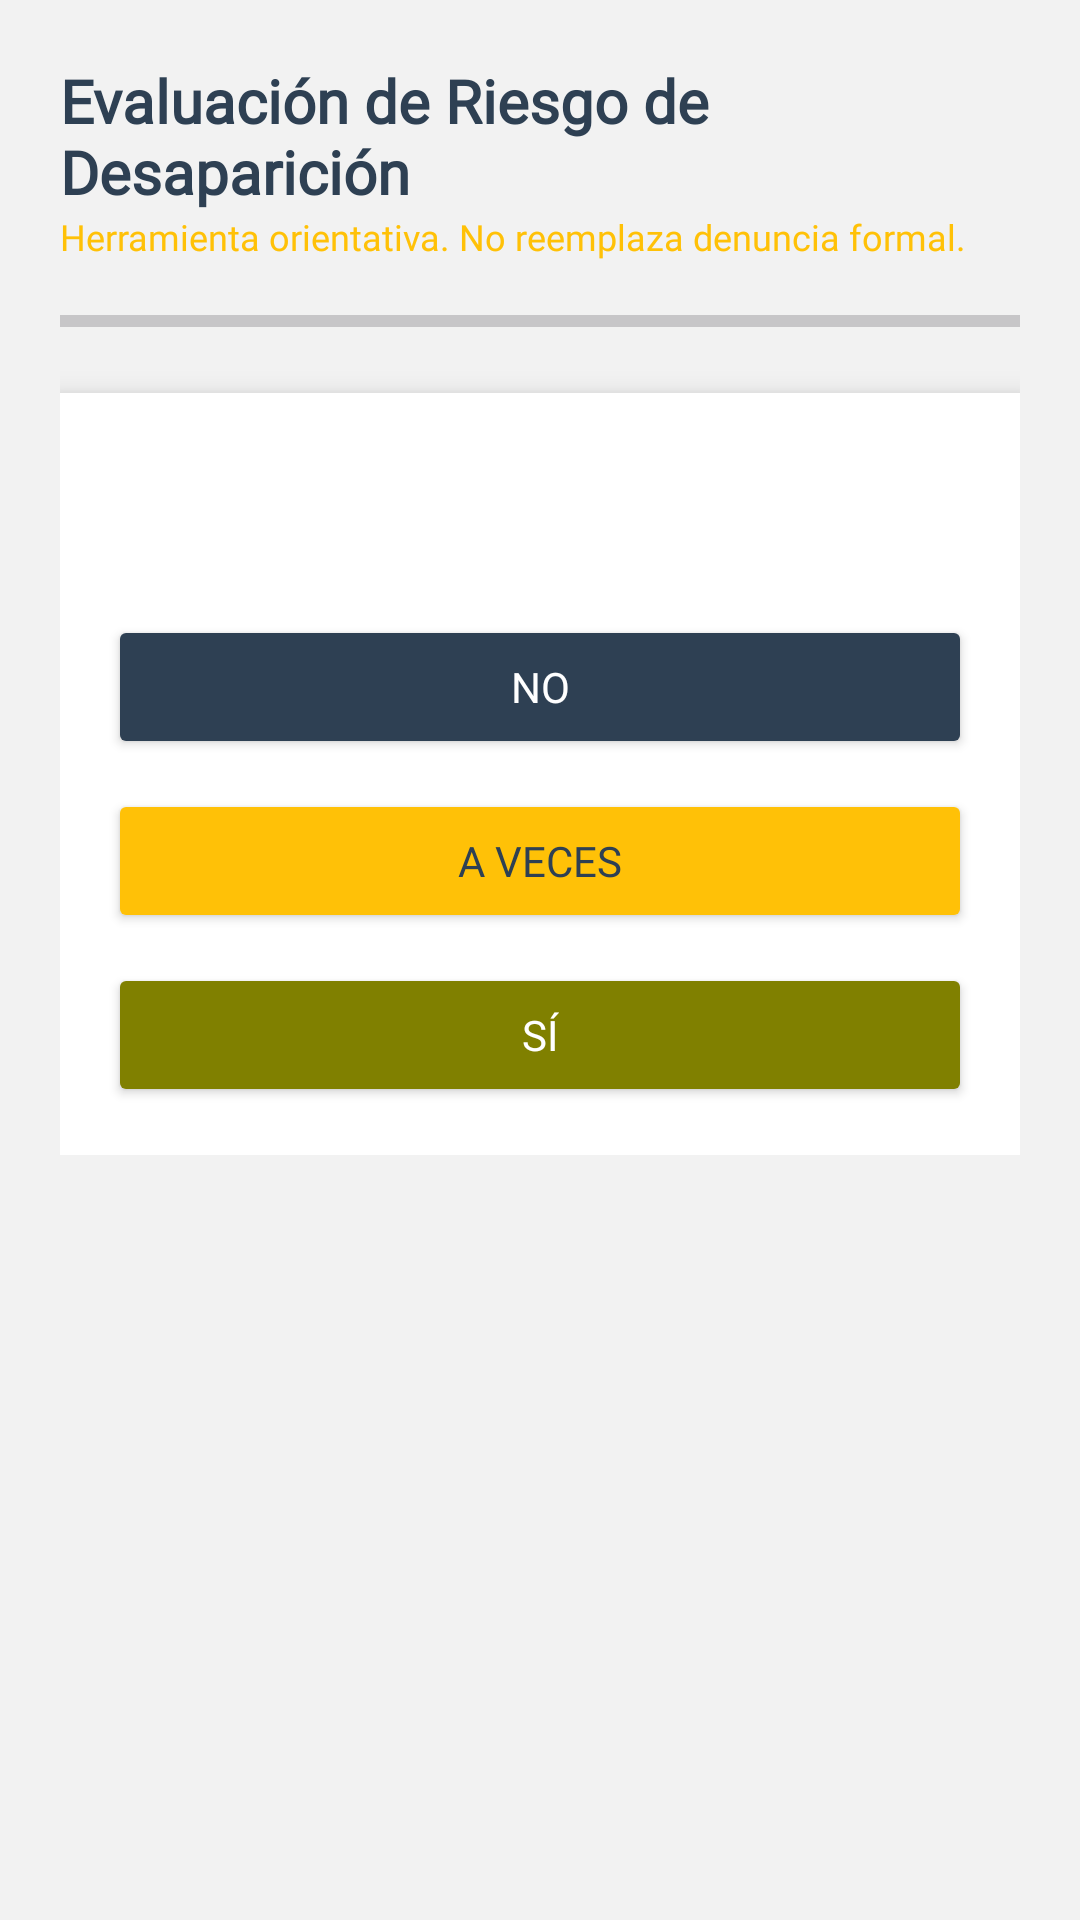

The Android layout XML behind this screen, and the referenced resources:
<!-- AndroidManifest.xml: application theme Theme.Nuna.NoActionBar -->
<!-- res/layout/activity_evaluacion.xml -->
<?xml version="1.0" encoding="utf-8"?>
<ScrollView xmlns:android="http://schemas.android.com/apk/res/android"
    android:layout_width="match_parent"
    android:layout_height="match_parent"
    android:background="@color/white_smoke">

    <LinearLayout
        android:layout_width="match_parent"
        android:layout_height="wrap_content"
        android:orientation="vertical"
        android:padding="20dp">

        
        <TextView
            android:id="@+id/tvTitulo"
            android:layout_width="match_parent"
            android:layout_height="wrap_content"
            android:text="Evaluación de Riesgo de Desaparición"
            android:textSize="20sp"
            android:textStyle="bold"
            android:fontFamily="@font/poppins_regular"
            android:textColor="@color/charcoal"/>

        <TextView
            android:layout_width="match_parent"
            android:layout_height="wrap_content"
            android:text="Herramienta orientativa. No reemplaza denuncia formal."
            android:textSize="12sp"
            android:textColor="@color/amber"
            android:fontFamily="@font/poppins_regular"
            android:layout_marginBottom="16dp"/>

        
        <ProgressBar
            android:id="@+id/progressBar"
            style="?android:attr/progressBarStyleHorizontal"
            android:layout_width="match_parent"
            android:layout_height="8dp"
            android:max="12"
            android:progress="0"
            android:layout_marginBottom="20dp"/>

        
        <LinearLayout
            android:id="@+id/containerPregunta"
            android:layout_width="match_parent"
            android:layout_height="wrap_content"
            android:orientation="vertical"
            android:background="@color/white"
            android:padding="16dp"
            android:elevation="6dp">

            <TextView
                android:id="@+id/tvPregunta"
                android:layout_width="match_parent"
                android:layout_height="wrap_content"
                android:textSize="18sp"
                android:textStyle="bold"
                android:fontFamily="@font/poppins_regular"
                android:textColor="@color/charcoal"/>

            <TextView
                android:id="@+id/tvAyuda"
                android:layout_width="match_parent"
                android:layout_height="wrap_content"
                android:textSize="13sp"
                android:fontFamily="@font/poppins_regular"
                android:textColor="@color/primary_color"
                android:layout_marginBottom="16dp"/>

            
            <Button
                android:id="@+id/btnNo"
                android:layout_width="match_parent"
                android:layout_height="wrap_content"
                android:text="No"
                android:layout_marginBottom="10dp"
                android:backgroundTint="@color/charcoal"
                android:textColor="@android:color/white"
                android:fontFamily="@font/poppins_regular"/>

            
            <Button
                android:id="@+id/btnAveces"
                android:layout_width="match_parent"
                android:layout_height="wrap_content"
                android:text="A veces"
                android:layout_marginBottom="10dp"
                android:backgroundTint="@color/amber"
                android:textColor="@color/charcoal"
                android:fontFamily="@font/poppins_regular"/>

            
            <Button
                android:id="@+id/btnSi"
                android:layout_width="match_parent"
                android:layout_height="wrap_content"
                android:text="Sí"
                android:backgroundTint="@color/olive"
                android:textColor="@android:color/white"
                android:fontFamily="@font/poppins_regular"/>
        </LinearLayout>

        
        <LinearLayout
            android:id="@+id/layoutResultado"
            android:layout_width="match_parent"
            android:layout_height="wrap_content"
            android:orientation="vertical"
            android:visibility="gone"
            android:layout_marginTop="20dp"
            android:background="@color/white"
            android:padding="16dp">

            <TextView
                android:id="@+id/tvResultado"
                android:layout_width="match_parent"
                android:layout_height="wrap_content"
                android:textSize="22sp"
                android:textStyle="bold"
                android:fontFamily="@font/poppins_regular"
                android:textAlignment="center"/>

            <TextView
                android:id="@+id/tvScore"
                android:layout_width="match_parent"
                android:layout_height="wrap_content"
                android:textAlignment="center"
                android:fontFamily="@font/poppins_regular"
                android:layout_marginTop="10dp"/>

            <TextView
                android:id="@+id/tvAcciones"
                android:layout_width="match_parent"
                android:layout_height="wrap_content"
                android:fontFamily="@font/poppins_regular"
                android:layout_marginTop="15dp"/>

            <Button
                android:id="@+id/btnReiniciar"
                android:layout_width="match_parent"
                android:layout_height="wrap_content"
                android:text="Reiniciar"
                android:layout_marginTop="15dp"/>
        </LinearLayout>

    </LinearLayout>
</ScrollView>
<!-- resources referenced by this layout -->
<resources>
  <color name="amber">#FFC107</color>
  <color name="charcoal">#2E4053</color>
  <color name="olive">#808000</color>
  <color name="primary_color">#2C3E50</color>
  <color name="white">#FFFFFFFF</color>
  <color name="white_smoke">#F2F2F2</color>
  <style name="Theme.Nuna.NoActionBar" parent="Theme.Material3.DayNight.NoActionBar">
          <item name="windowActionBar">false</item>
          <item name="windowNoTitle">true</item>
          <item name="android:statusBarColor">@android:color/transparent</item>
          <item name="android:windowLightStatusBar">true</item> 
      </style>
</resources>
